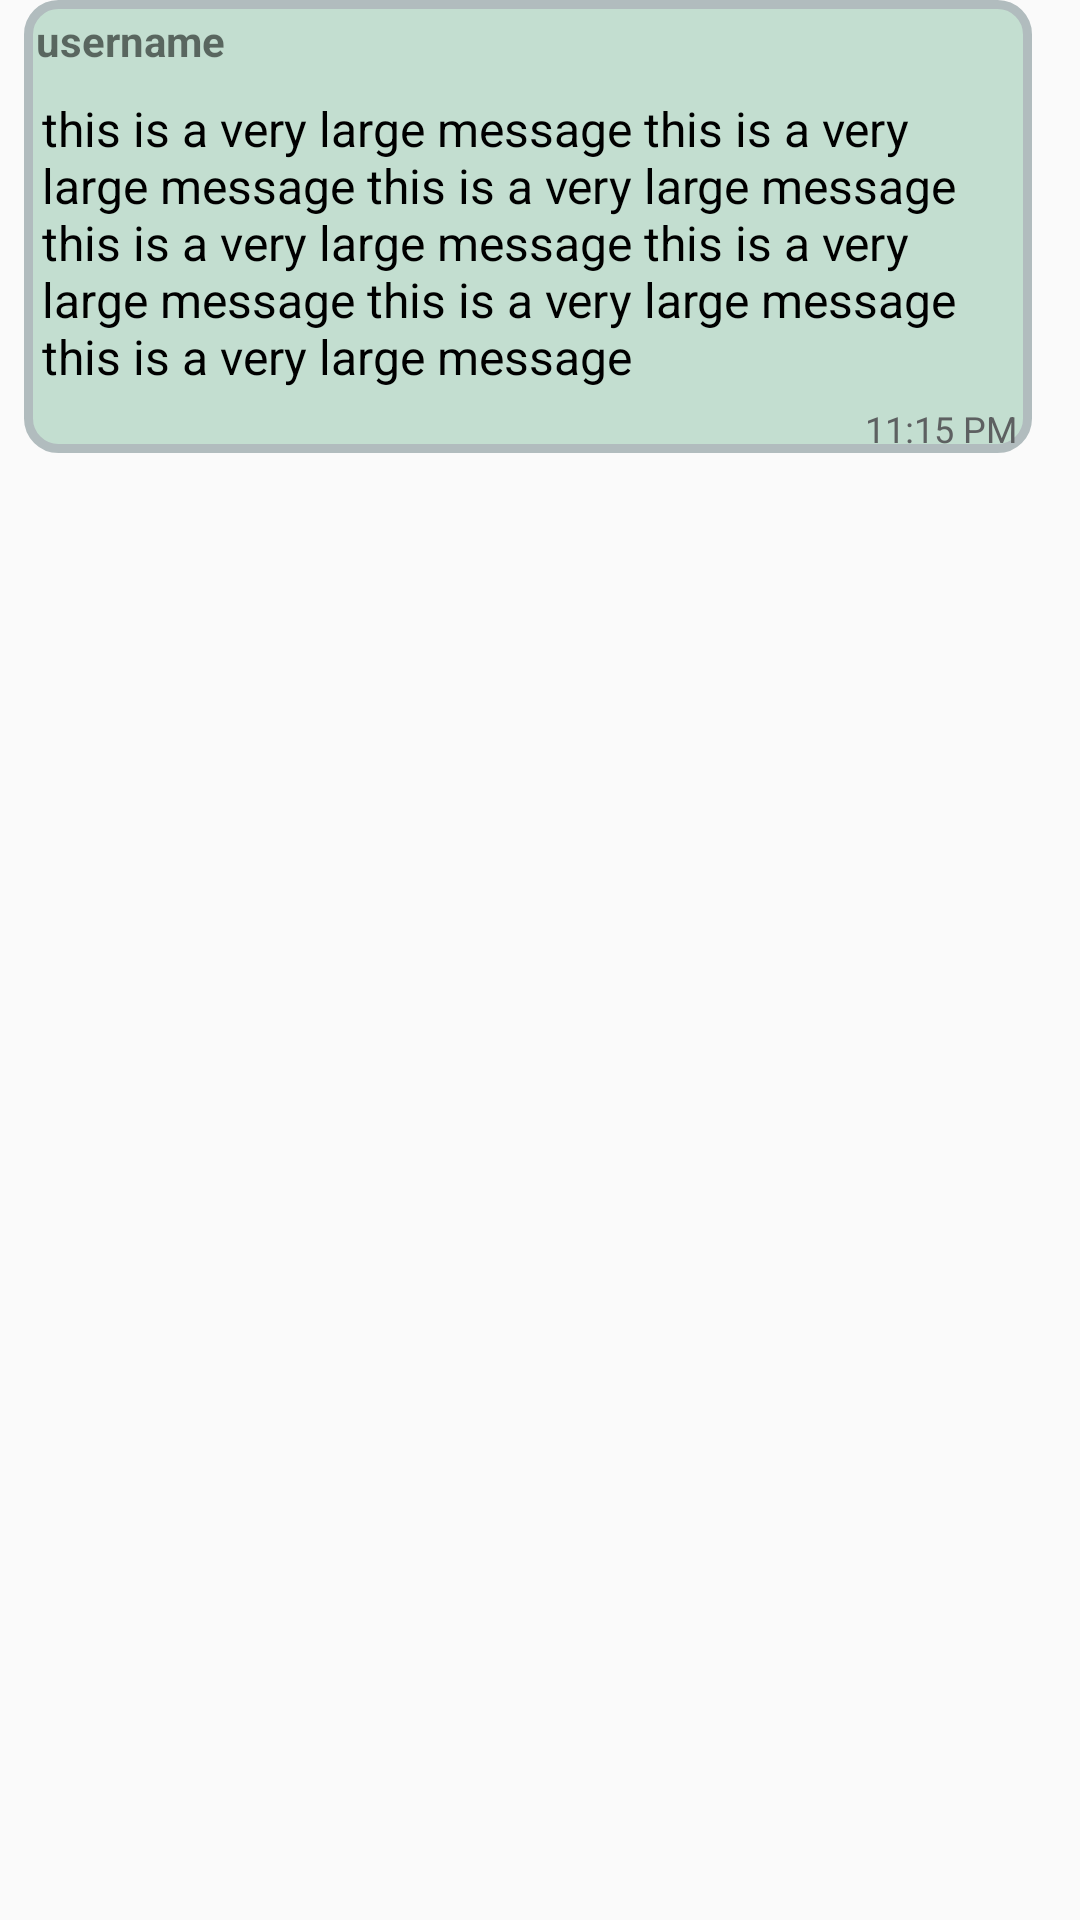

Layout XML and referenced resources for this Android screen:
<!-- AndroidManifest.xml: application theme AppTheme -->
<!-- res/layout/activity_chat_message_received.xml -->
<?xml version="1.0" encoding="utf-8"?>
<RelativeLayout
    xmlns:android="http://schemas.android.com/apk/res/android"
    android:layout_width="match_parent"
    android:layout_height="wrap_content">

    <LinearLayout
        android:id="@+id/incoming_layout_bubble"
        android:layout_width="match_parent"
        android:layout_height="wrap_content"
        android:layout_marginLeft="8dp"
        android:layout_marginRight="16dp"
        android:layout_alignParentLeft="true"
        android:orientation="vertical"
        android:background="@drawable/layout_message_received">

        <TextView
            android:id="@+id/activity_chat_message_received_lblContact"
            android:layout_width="wrap_content"
            android:layout_height="wrap_content"
            android:text="username"
            android:textStyle="bold"
            android:padding="4dp"/>

        <TextView
            android:id="@+id/activity_chat_message_received_lblMessage"
            android:layout_width="wrap_content"
            android:layout_height="wrap_content"
            android:paddingLeft="6dp"
            android:autoLink="web"
            android:text="this is a very large message this is a very large message this is a very large message this is a very large message this is a very large message this is a very large message this is a very large message"
            style="@style/chat_text_message_style"/>

        <TextView
            android:id="@+id/activity_chat_message_received_lblTime"
            android:layout_height="wrap_content"
            android:layout_width="wrap_content"
            android:paddingRight="5dp"
            android:text="11:15 PM"
            style="@style/chat_timings"
            android:layout_gravity="bottom|right"/>

    </LinearLayout>

</RelativeLayout>
<!-- resources referenced by this layout -->
<resources>
  <!-- drawable layout_message_received (drawable) -->
  <?xml version="1.0" encoding="UTF-8"?>
  <shape xmlns:android="http://schemas.android.com/apk/res/android">
      <solid android:color="#c3ded0"/>
      <stroke android:width="3dp" android:color="#B1BCBE" />
      <corners android:radius="10dp"/>
      <padding android:left="0dp" android:top="0dp" android:right="0dp" android:bottom="0dp" />
  </shape>
  <style name="chat_text_message_style">
  
          <item name="android:layout_width">wrap_content</item>
          <item name="android:layout_height">wrap_content</item>
          <item name="android:paddingTop">5dp</item>
          <item name="android:paddingBottom">5dp</item>
          <item name="android:paddingLeft">8dp</item>
          <item name="android:paddingRight">8dp</item>
          <item name="android:textSize">16sp</item>
          <item name="android:textColor">@android:color/black</item>
  
      </style>
  <style name="chat_timings">
  
          <item name="android:layout_width">wrap_content</item>
          <item name="android:layout_height">wrap_content</item>
          <item name="android:textSize">12sp</item>
          <item name="android:textColor">#5d6061</item>
  
      </style>
  <style name="AppTheme" parent="Theme.AppCompat.Light.DarkActionBar">
          
          <item name="colorPrimary">@color/colorPrimary</item>
          <item name="colorPrimaryDark">@color/colorPrimaryDark</item>
          <item name="colorAccent">@color/colorAccent</item>
      </style>
  <!-- not gathered from this repository: default colours our renderer supplied (Android Studio template values) -->
  <color name="colorPrimary">#FF6200EE</color>
  <color name="colorPrimaryDark">#FF3700B3</color>
  <color name="colorAccent">#FF03DAC5</color>
</resources>
